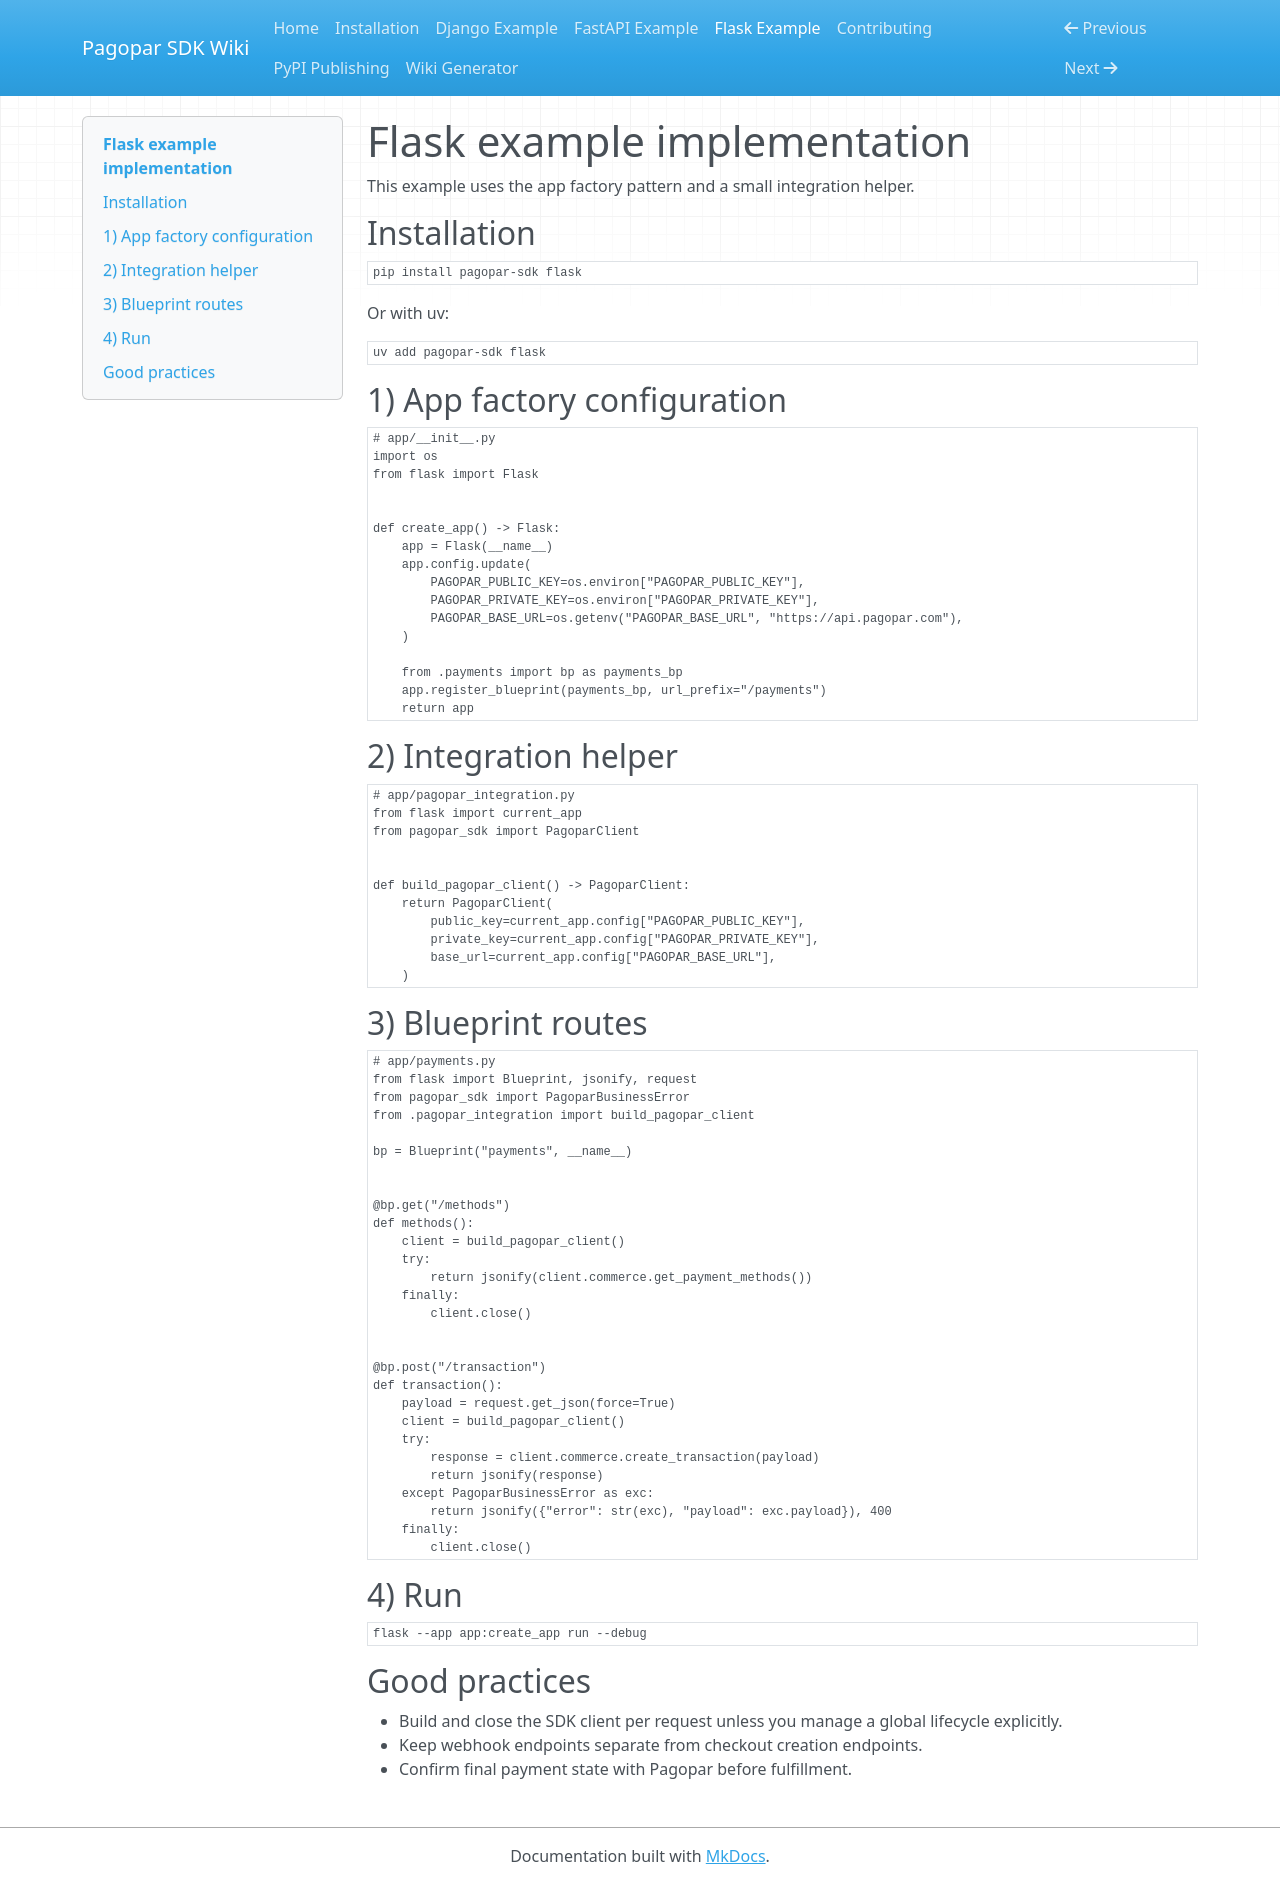

repository: devpbeat/pagopar-sdk · page: flask-example/index.html · generator: mkdocs

# Flask example implementation

This example uses the app factory pattern and a small integration helper.

## Installation

```bash
pip install pagopar-sdk flask
```

Or with uv:

```bash
uv add pagopar-sdk flask
```

## 1) App factory configuration

```python
# app/__init__.py
import os
from flask import Flask


def create_app() -> Flask:
    app = Flask(__name__)
    app.config.update(
        PAGOPAR_PUBLIC_KEY=os.environ["PAGOPAR_PUBLIC_KEY"],
        PAGOPAR_PRIVATE_KEY=os.environ["PAGOPAR_PRIVATE_KEY"],
        PAGOPAR_BASE_URL=os.getenv("PAGOPAR_BASE_URL", "https://api.pagopar.com"),
    )

    from .payments import bp as payments_bp
    app.register_blueprint(payments_bp, url_prefix="/payments")
    return app
```

## 2) Integration helper

```python
# app/pagopar_integration.py
from flask import current_app
from pagopar_sdk import PagoparClient


def build_pagopar_client() -> PagoparClient:
    return PagoparClient(
        public_key=current_app.config["PAGOPAR_PUBLIC_KEY"],
        private_key=current_app.config["PAGOPAR_PRIVATE_KEY"],
        base_url=current_app.config["PAGOPAR_BASE_URL"],
    )
```

## 3) Blueprint routes

```python
# app/payments.py
from flask import Blueprint, jsonify, request
from pagopar_sdk import PagoparBusinessError
from .pagopar_integration import build_pagopar_client

bp = Blueprint("payments", __name__)


@bp.get("/methods")
def methods():
    client = build_pagopar_client()
    try:
        return jsonify(client.commerce.get_payment_methods())
    finally:
        client.close()


@bp.post("/transaction")
def transaction():
    payload = request.get_json(force=True)
    client = build_pagopar_client()
    try:
        response = client.commerce.create_transaction(payload)
        return jsonify(response)
    except PagoparBusinessError as exc:
        return jsonify({"error": str(exc), "payload": exc.payload}), 400
    finally:
        client.close()
```

## 4) Run

```bash
flask --app app:create_app run --debug
```

## Good practices

- Build and close the SDK client per request unless you manage a global lifecycle explicitly.
- Keep webhook endpoints separate from checkout creation endpoints.
- Confirm final payment state with Pagopar before fulfillment.
